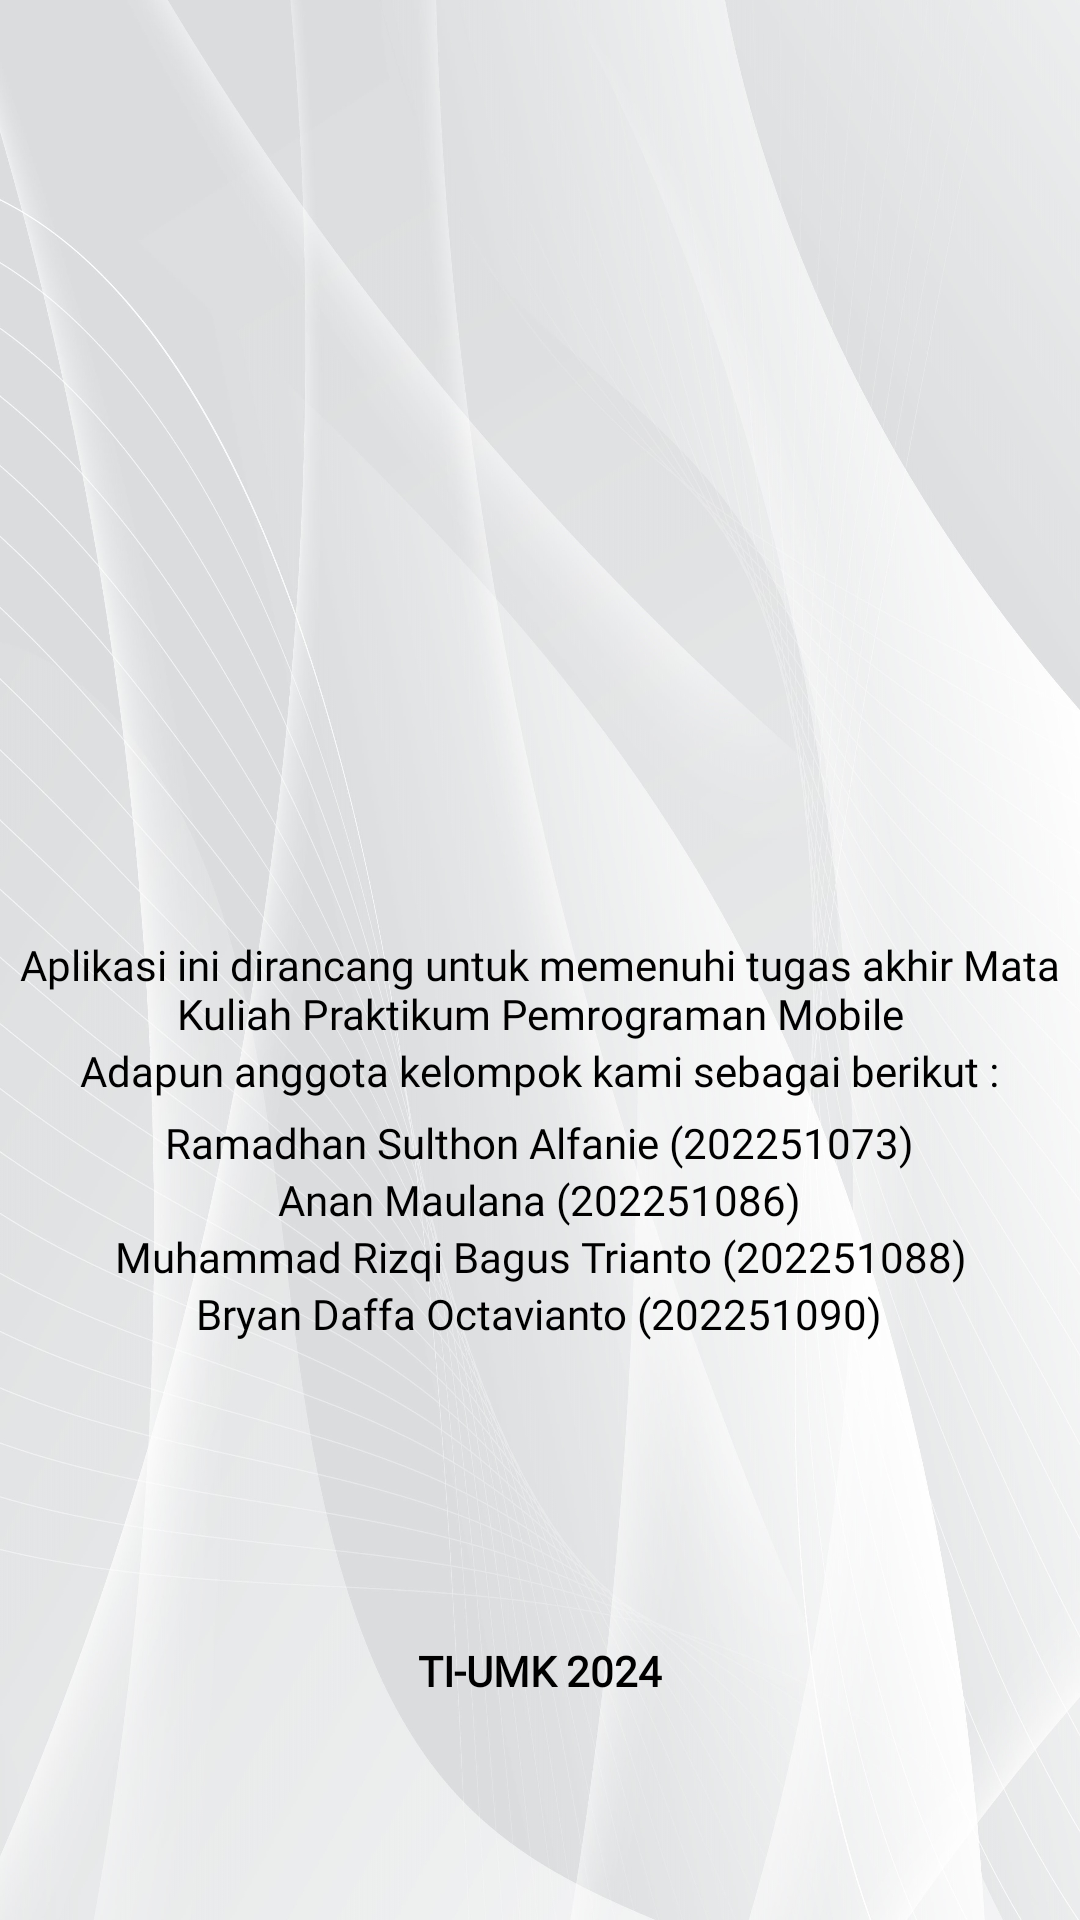

Layout XML and referenced resources for this Android screen:
<!-- AndroidManifest.xml: application theme Theme.PanduanSholat -->
<!-- res/layout/fragment_tentang.xml -->
<ScrollView xmlns:android="http://schemas.android.com/apk/res/android"
    xmlns:app="http://schemas.android.com/apk/res-auto"
    xmlns:tools="http://schemas.android.com/tools"
    android:layout_width="match_parent"
    android:layout_height="match_parent"
    android:background="@drawable/wave">

    <LinearLayout
        android:layout_width="match_parent"
        android:layout_height="wrap_content"
        android:orientation="vertical"
        android:gravity="center"
        android:layout_marginTop="100dp">

        <ImageView
            android:id="@+id/umk"
            android:layout_width="107dp"
            android:layout_height="212dp"
            android:src="@drawable/umk"
            android:layout_gravity="center"/>

        <TextView
            android:layout_width="wrap_content"
            android:layout_height="wrap_content"
            android:textColor="@color/black"
            android:text="Aplikasi ini dirancang untuk memenuhi tugas akhir Mata Kuliah Praktikum Pemrograman Mobile"
            android:textAlignment="center"
            android:fontFamily="@font/outfit"
            android:gravity="center"/>

        <TextView
            android:layout_width="wrap_content"
            android:layout_height="wrap_content"
            android:textColor="@color/black"
            android:text="Adapun anggota kelompok kami sebagai berikut :"
            android:fontFamily="@font/outfit"
            android:textAlignment="center"
            android:gravity="center"/>

        <TextView
            android:paddingTop="5dp"
            android:layout_width="wrap_content"
            android:layout_height="wrap_content"
            android:textColor="@color/black"
            android:text="Ramadhan Sulthon Alfanie (202251073)"
            android:textAlignment="center"
            android:fontFamily="@font/outfit"
            android:gravity="center"/>

        <TextView
            android:layout_width="wrap_content"
            android:layout_height="wrap_content"
            android:textColor="@color/black"
            android:text="Anan Maulana (202251086)"
            android:textAlignment="center"
            android:fontFamily="@font/outfit"
            android:gravity="center"/>

        <TextView
            android:layout_width="wrap_content"
            android:layout_height="wrap_content"
            android:textColor="@color/black"
            android:text="Muhammad Rizqi Bagus Trianto (202251088)"
            android:textAlignment="center"
            android:fontFamily="@font/outfit"
            android:gravity="center"/>

        <TextView
            android:layout_width="wrap_content"
            android:layout_height="wrap_content"
            android:textColor="@color/black"
            android:text="Bryan Daffa Octavianto (202251090)"
            android:textAlignment="center"
            android:fontFamily="@font/outfit"
            android:gravity="center"/>

        <TextView
            android:layout_width="wrap_content"
            android:layout_height="wrap_content"
            android:textColor="@color/black"
            android:text="TI-UMK 2024"
            android:textAlignment="center"
            android:fontFamily="@font/outfit"
            android:textStyle="bold"
            android:layout_marginTop="100dp"
            android:gravity="center"/>
    </LinearLayout>
</ScrollView>
<!-- resources referenced by this layout -->
<resources>
  <color name="black">#FF000000</color>
  <!-- drawable wave: jpg bitmap (drawable, 617262 bytes) -->
  <style name="Theme.PanduanSholat" parent="Theme.MaterialComponents.DayNight.NoActionBar">
          
          <item name="colorPrimary">@color/second_color</item>
          <item name="colorPrimaryVariant">@color/fourth_color</item>
          <item name="colorOnPrimary">@color/white</item>
          
          <item name="colorSecondary">@color/first_color</item>
          <item name="colorSecondaryVariant">@color/third_color</item>
          <item name="colorOnSecondary">@color/black</item>
          
          <item name="android:statusBarColor">?attr/colorPrimaryVariant</item>
          
      </style>
  <color name="second_color">#a7d7c5</color>
  <color name="fourth_color">#5c8d89</color>
  <color name="white">#FFFFFFFF</color>
  <color name="first_color">#d3f6d1</color>
  <color name="third_color">#74b49b</color>
</resources>
